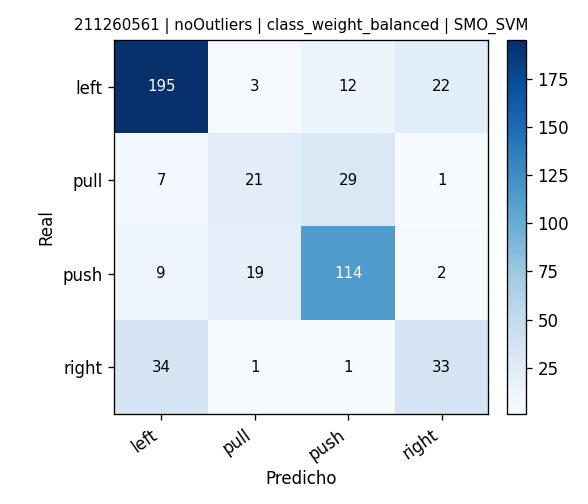

Data behind this chart, as committed beside it:
, pred_left, pred_pull, pred_push, pred_right
real_left, 195, 3, 12, 22
real_pull, 7, 21, 29, 1
real_push, 9, 19, 114, 2
real_right, 34, 1, 1, 33
